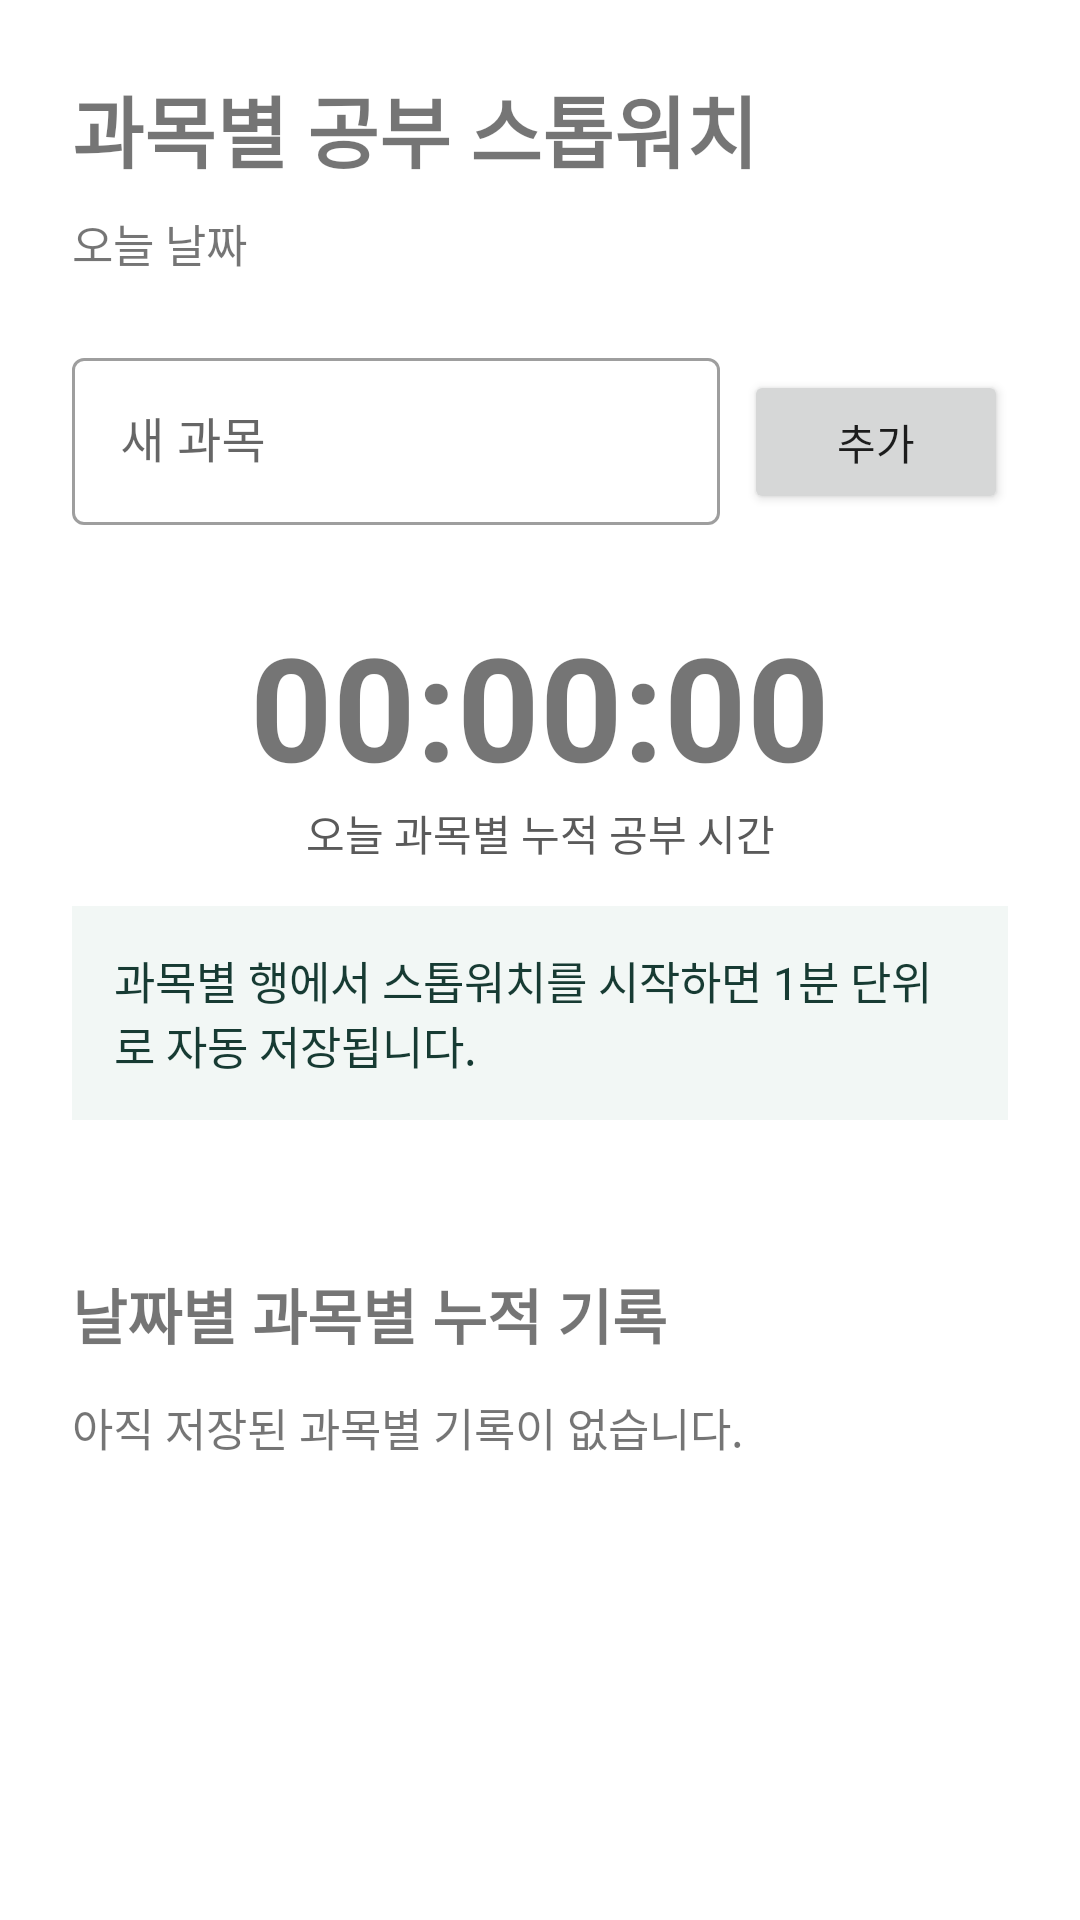

Here is an Android app screen rendered from its layout file. Give the layout XML and the strings, colors and styles it references.
<!-- AndroidManifest.xml: application theme Theme.ThresholdTerm_002 -->
<!-- res/layout/activity_subject_stopwatch.xml -->
<?xml version="1.0" encoding="utf-8"?>
<ScrollView xmlns:android="http://schemas.android.com/apk/res/android"
    xmlns:app="http://schemas.android.com/apk/res-auto"
    android:layout_width="match_parent"
    android:layout_height="match_parent"
    android:fillViewport="true">

    <LinearLayout
        android:layout_width="match_parent"
        android:layout_height="wrap_content"
        android:orientation="vertical"
        android:padding="24dp">

        <TextView
            android:layout_width="match_parent"
            android:layout_height="wrap_content"
            android:text="과목별 공부 스톱워치"
            android:textSize="26sp"
            android:textStyle="bold" />

        <TextView
            android:id="@+id/text_subject_stopwatch_date"
            android:layout_width="match_parent"
            android:layout_height="wrap_content"
            android:layout_marginTop="8dp"
            android:text="오늘 날짜"
            android:textSize="15sp" />

        <LinearLayout
            android:layout_width="match_parent"
            android:layout_height="wrap_content"
            android:layout_marginTop="22dp"
            android:orientation="horizontal">

            <com.google.android.material.textfield.TextInputLayout
                style="@style/Widget.MaterialComponents.TextInputLayout.OutlinedBox"
                android:layout_width="0dp"
                android:layout_height="wrap_content"
                android:layout_weight="1"
                android:hint="새 과목">

                <com.google.android.material.textfield.TextInputEditText
                    android:id="@+id/input_new_subject_name"
                    android:layout_width="match_parent"
                    android:layout_height="wrap_content"
                    android:inputType="text" />
            </com.google.android.material.textfield.TextInputLayout>

            <Button
                android:id="@+id/button_add_subject"
                android:layout_width="wrap_content"
                android:layout_height="wrap_content"
                android:layout_marginStart="8dp"
                android:text="추가" />
        </LinearLayout>

        <TextView
            android:id="@+id/text_subject_total_time"
            android:layout_width="match_parent"
            android:layout_height="wrap_content"
            android:layout_marginTop="28dp"
            android:gravity="center"
            android:text="00:00:00"
            android:textSize="48sp"
            android:textStyle="bold" />

        <TextView
            android:layout_width="match_parent"
            android:layout_height="wrap_content"
            android:gravity="center"
            android:text="오늘 과목별 누적 공부 시간"
            android:textColor="#5A5A5A"
            android:textSize="14sp" />

        <TextView
            android:id="@+id/text_subject_stopwatch_status"
            android:layout_width="match_parent"
            android:layout_height="wrap_content"
            android:layout_marginTop="14dp"
            android:background="#F2F7F5"
            android:padding="14dp"
            android:text="과목별 행에서 스톱워치를 시작하면 1분 단위로 자동 저장됩니다."
            android:textColor="#173B33"
            android:textSize="15sp" />

        <LinearLayout
            android:id="@+id/container_subject_stopwatch_rows"
            android:layout_width="match_parent"
            android:layout_height="wrap_content"
            android:layout_marginTop="22dp"
            android:orientation="vertical" />

        <TextView
            android:layout_width="match_parent"
            android:layout_height="wrap_content"
            android:layout_marginTop="28dp"
            android:text="날짜별 과목별 누적 기록"
            android:textSize="20sp"
            android:textStyle="bold" />

        <TextView
            android:id="@+id/text_subject_stopwatch_records"
            android:layout_width="match_parent"
            android:layout_height="wrap_content"
            android:layout_marginTop="12dp"
            android:lineSpacingExtra="4dp"
            android:text="아직 저장된 과목별 기록이 없습니다."
            android:textSize="15sp" />
    </LinearLayout>
</ScrollView>
<!-- resources referenced by this layout -->
<resources>
  <style name="Theme.ThresholdTerm_002" parent="Theme.MaterialComponents.DayNight.DarkActionBar">
          
          <item name="colorPrimary">@color/purple_500</item>
          <item name="colorPrimaryVariant">@color/purple_700</item>
          <item name="colorOnPrimary">@color/white</item>
          
          <item name="colorSecondary">@color/teal_200</item>
          <item name="colorSecondaryVariant">@color/teal_700</item>
          <item name="colorOnSecondary">@color/black</item>
          
          <item name="android:statusBarColor">?attr/colorPrimaryVariant</item>
          
      </style>
  <color name="purple_500">#FF2F6F5E</color>
  <color name="purple_700">#FF19483C</color>
  <color name="white">#FFFFFFFF</color>
  <color name="teal_200">#FF03DAC5</color>
  <color name="teal_700">#FF0F766E</color>
  <color name="black">#FF000000</color>
</resources>
